Dataset: gothic (GitHub, Our-Magic-Journey/gothic-zoologist). Classes: orc warrior, scavenger.

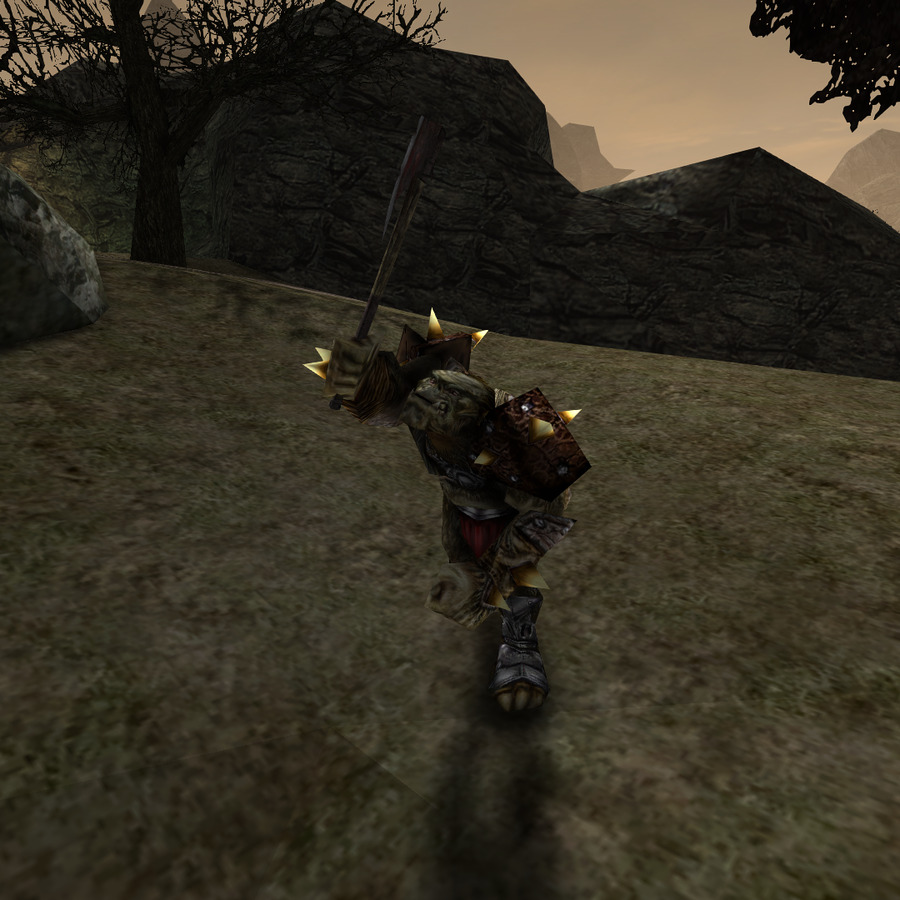
Label: orc warrior

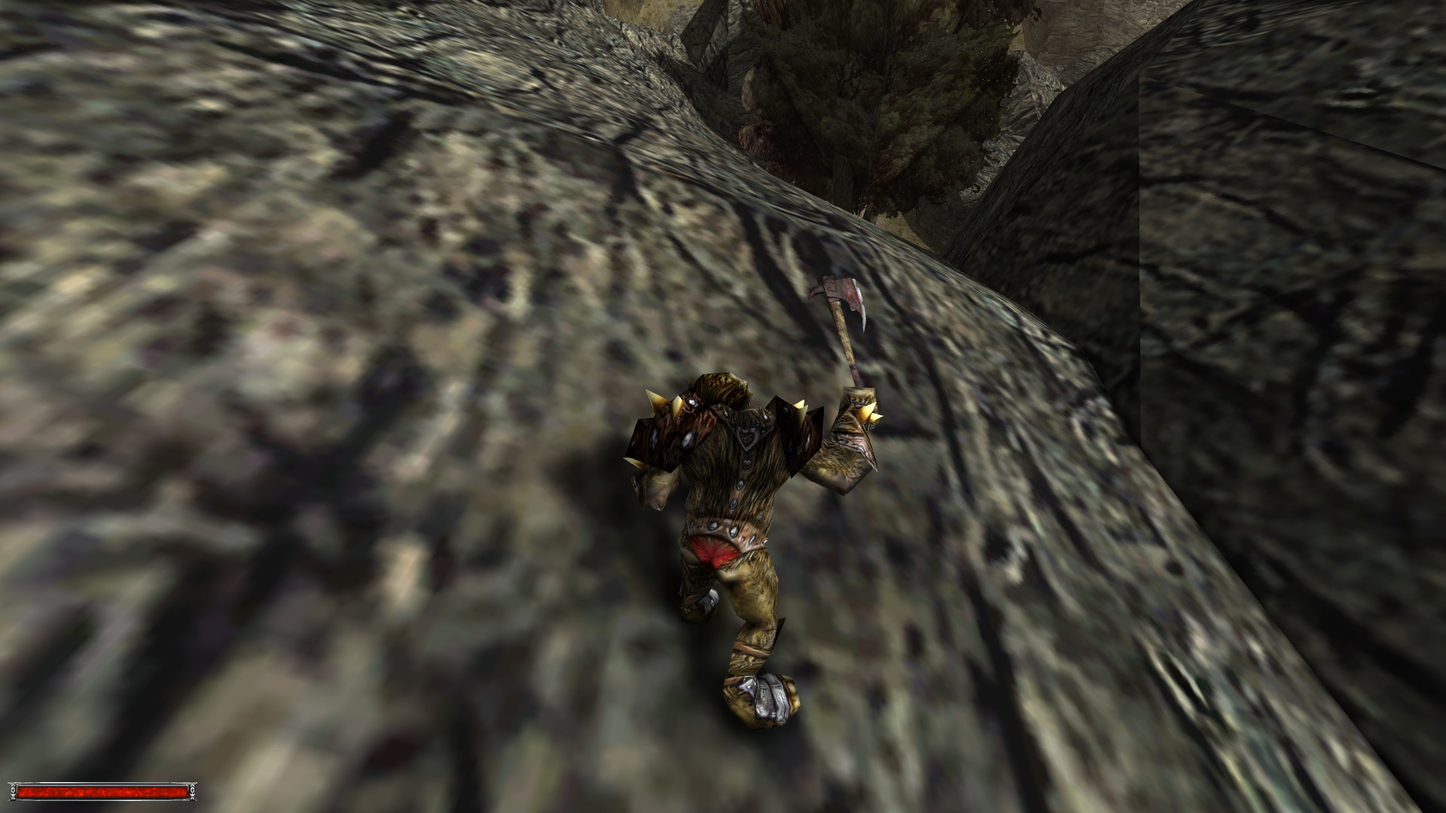
Label: orc warrior

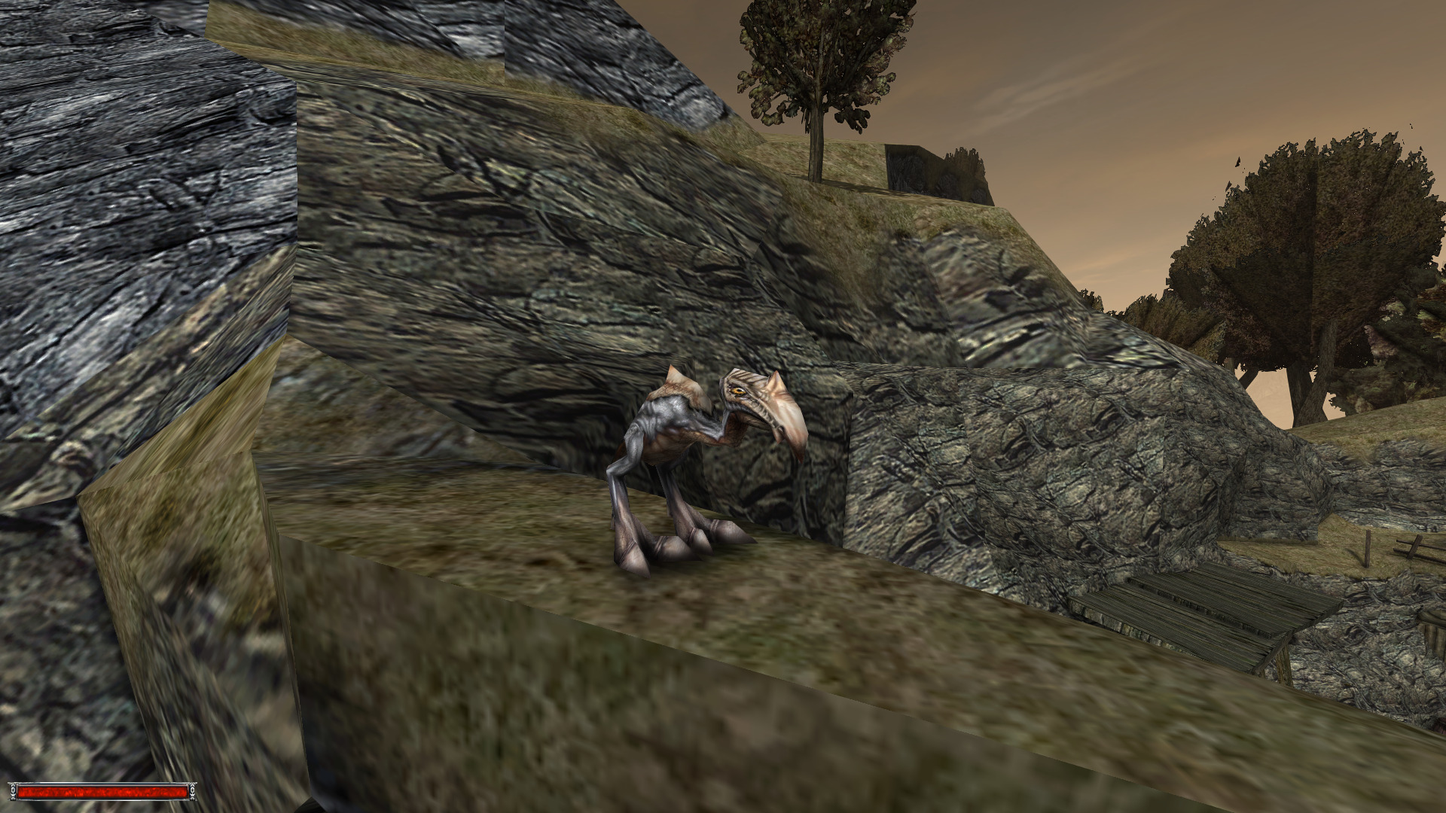
Label: scavenger

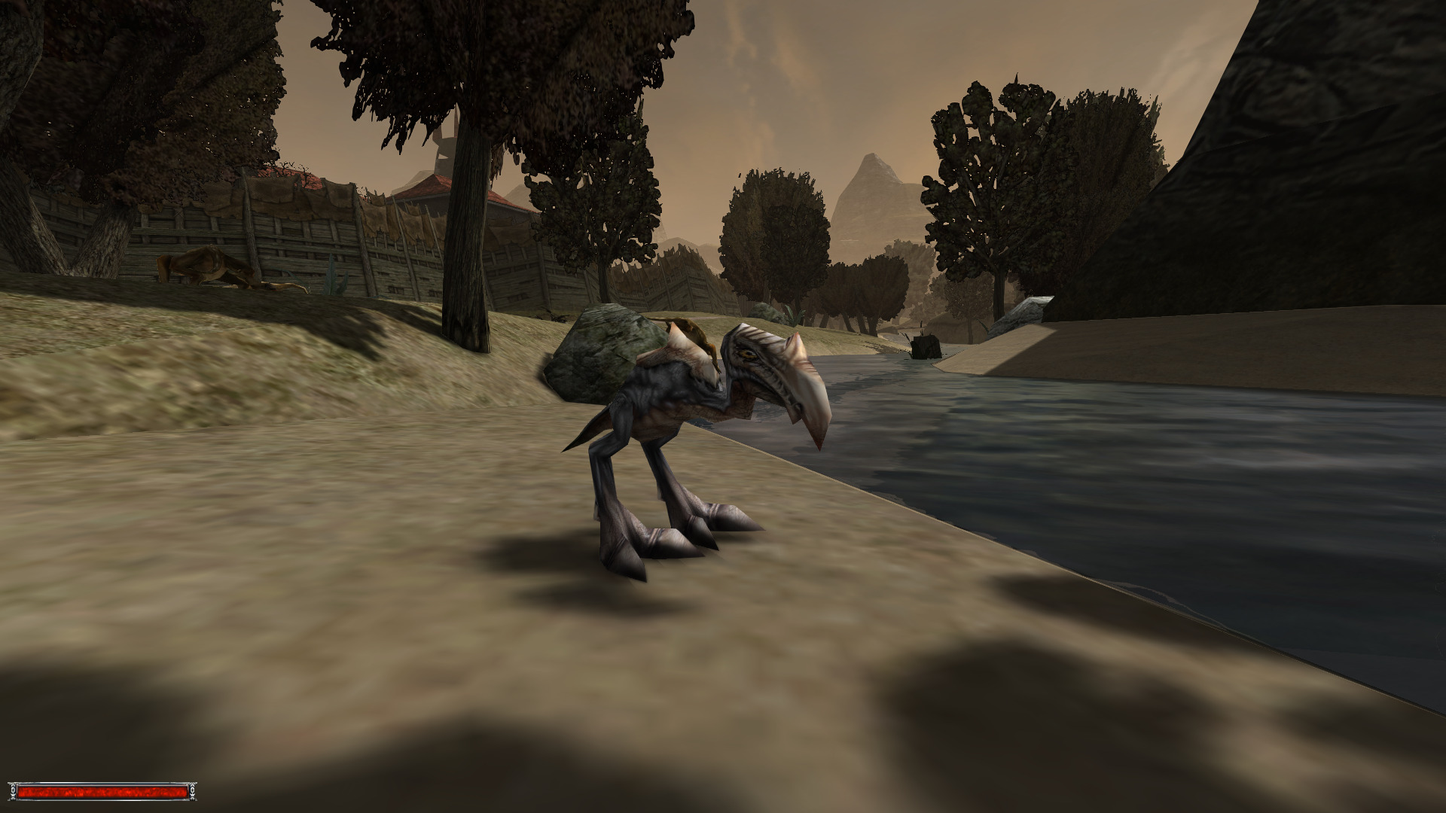
Label: scavenger

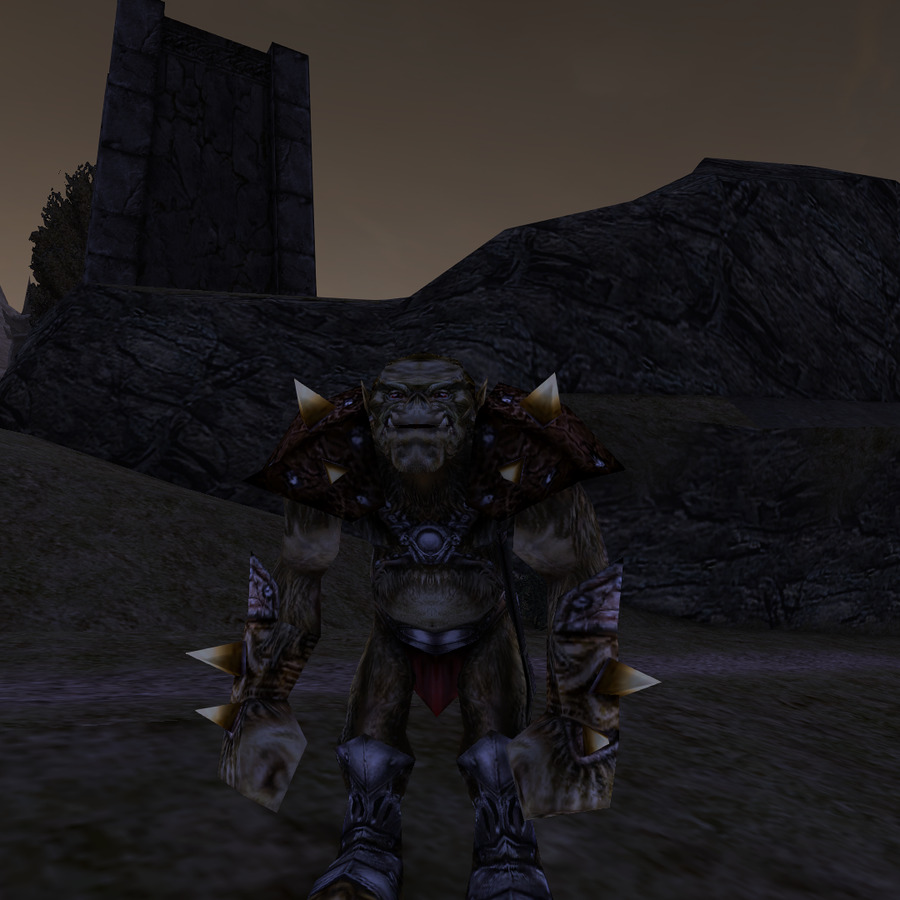
Label: orc warrior

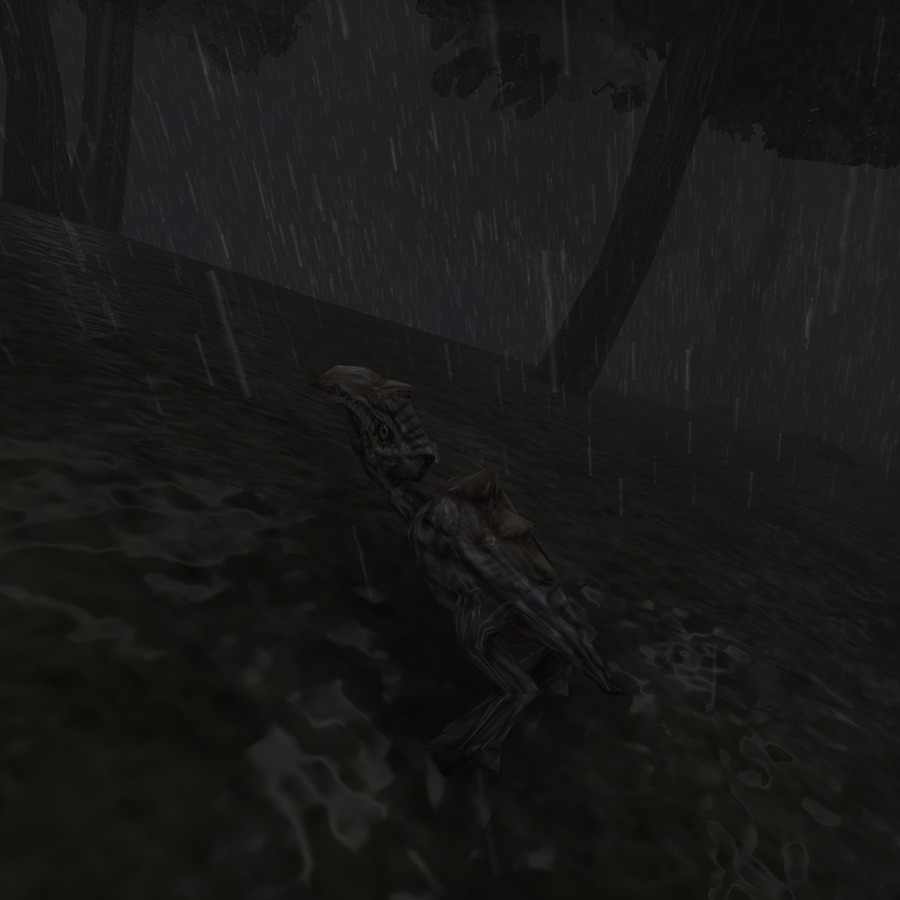
Label: scavenger
